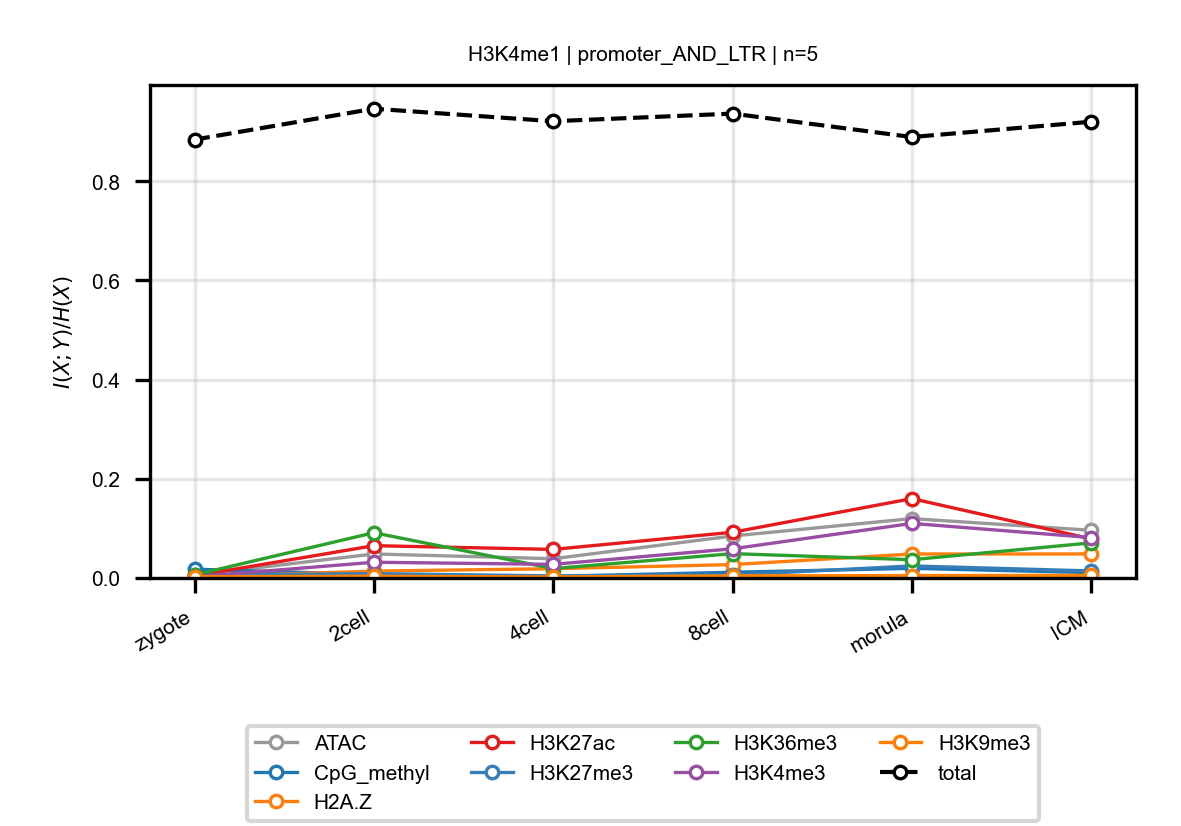

Data behind this chart, as committed beside it:
anchor, target, n_bins, stage, block, normalized_mi
H3K4me1, ATAC, 5, zygote, promoter_AND_LTR, 0.005735
H3K4me1, ATAC, 5, 2cell, promoter_AND_LTR, 0.04844
H3K4me1, ATAC, 5, 4cell, promoter_AND_LTR, 0.0388
H3K4me1, ATAC, 5, 8cell, promoter_AND_LTR, 0.08464
H3K4me1, ATAC, 5, morula, promoter_AND_LTR, 0.1197
H3K4me1, ATAC, 5, ICM, promoter_AND_LTR, 0.09617
H3K4me1, CpG_methyl, 5, zygote, promoter_AND_LTR, 0.01778
H3K4me1, CpG_methyl, 5, 2cell, promoter_AND_LTR, 0.006881
H3K4me1, CpG_methyl, 5, 4cell, promoter_AND_LTR, 0.003256
H3K4me1, CpG_methyl, 5, 8cell, promoter_AND_LTR, 0.01153
H3K4me1, CpG_methyl, 5, morula, promoter_AND_LTR, 0.01943
H3K4me1, CpG_methyl, 5, ICM, promoter_AND_LTR, 0.01076
H3K4me1, H2A.Z, 5, zygote, promoter_AND_LTR, 0.002276
H3K4me1, H2A.Z, 5, 2cell, promoter_AND_LTR, 0.01384
H3K4me1, H2A.Z, 5, 4cell, promoter_AND_LTR, 0.01869
H3K4me1, H2A.Z, 5, 8cell, promoter_AND_LTR, 0.027
H3K4me1, H2A.Z, 5, morula, promoter_AND_LTR, 0.04835
H3K4me1, H2A.Z, 5, ICM, promoter_AND_LTR, 0.04842
H3K4me1, H3K27ac, 5, zygote, promoter_AND_LTR, 0.004191
H3K4me1, H3K27ac, 5, 2cell, promoter_AND_LTR, 0.06514
H3K4me1, H3K27ac, 5, 4cell, promoter_AND_LTR, 0.05761
H3K4me1, H3K27ac, 5, 8cell, promoter_AND_LTR, 0.09216
H3K4me1, H3K27ac, 5, morula, promoter_AND_LTR, 0.16
H3K4me1, H3K27ac, 5, ICM, promoter_AND_LTR, 0.07884
H3K4me1, H3K27me3, 5, zygote, promoter_AND_LTR, 0.005486
H3K4me1, H3K27me3, 5, 2cell, promoter_AND_LTR, 0.008726
H3K4me1, H3K27me3, 5, 4cell, promoter_AND_LTR, 0.004149
H3K4me1, H3K27me3, 5, 8cell, promoter_AND_LTR, 0.005852
H3K4me1, H3K27me3, 5, morula, promoter_AND_LTR, 0.0243
H3K4me1, H3K27me3, 5, ICM, promoter_AND_LTR, 0.01415
H3K4me1, H3K36me3, 5, zygote, promoter_AND_LTR, 0.006314
H3K4me1, H3K36me3, 5, 2cell, promoter_AND_LTR, 0.09128
H3K4me1, H3K36me3, 5, 4cell, promoter_AND_LTR, 0.01895
H3K4me1, H3K36me3, 5, 8cell, promoter_AND_LTR, 0.04906
H3K4me1, H3K36me3, 5, morula, promoter_AND_LTR, 0.03687
H3K4me1, H3K36me3, 5, ICM, promoter_AND_LTR, 0.07081
H3K4me1, H3K4me3, 5, zygote, promoter_AND_LTR, 0.002478
H3K4me1, H3K4me3, 5, 2cell, promoter_AND_LTR, 0.03169
H3K4me1, H3K4me3, 5, 4cell, promoter_AND_LTR, 0.02747
H3K4me1, H3K4me3, 5, 8cell, promoter_AND_LTR, 0.05882
H3K4me1, H3K4me3, 5, morula, promoter_AND_LTR, 0.11
H3K4me1, H3K4me3, 5, ICM, promoter_AND_LTR, 0.08147
H3K4me1, H3K9me3, 5, zygote, promoter_AND_LTR, 0.002529
H3K4me1, H3K9me3, 5, 2cell, promoter_AND_LTR, 0.003452
H3K4me1, H3K9me3, 5, 4cell, promoter_AND_LTR, 0.002027
H3K4me1, H3K9me3, 5, 8cell, promoter_AND_LTR, 0.004257
H3K4me1, H3K9me3, 5, morula, promoter_AND_LTR, 0.004771
H3K4me1, H3K9me3, 5, ICM, promoter_AND_LTR, 0.005213
H3K4me1, total, 5, zygote, promoter_AND_LTR, 0.884
H3K4me1, total, 5, 2cell, promoter_AND_LTR, 0.9463
H3K4me1, total, 5, 4cell, promoter_AND_LTR, 0.9211
H3K4me1, total, 5, 8cell, promoter_AND_LTR, 0.9365
H3K4me1, total, 5, morula, promoter_AND_LTR, 0.8892
H3K4me1, total, 5, ICM, promoter_AND_LTR, 0.9201
